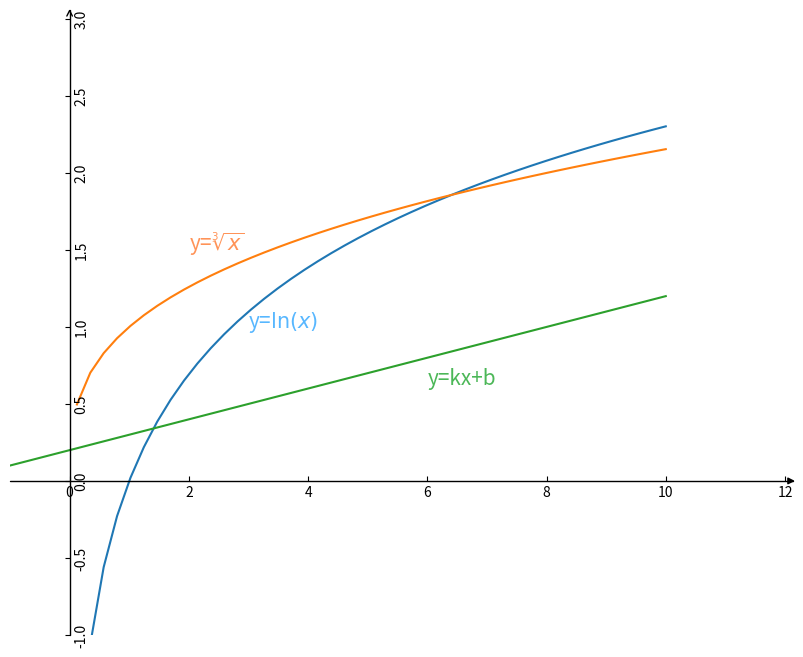

The matplotlib source for this figure:
import numpy as np
import pandas as pd

class salary:
    def __init__(self,A,B,a,b):
        self.A,self.B,self.a,self.b=A,B,a,b


    def s(self,N,M,n,m,T):
        if m+M==0 or n+N==0:
            S=2000+T*100
        else:
            S=2000+self.A*np.log(self.B+(M+m)/1000)*M/(M+m)+ \
            self.a*np.log(self.b+(M+m)/1000)*m/(M+m)+ \
            N*150*N/(N+n)+ \
            n*150*n/(N+n)*3/4+ \
            T*100
        return S
    
    def showres(self):
        T=1
        amts=[0,100,200,300,400,500,600,700,800,900,1000,1500,2000,2500,3000]
        cases=[0,1,2,3,4,5,6,7,8,9,10]
        D=[]
        d=[]
        for N in cases:
            for M in amts:
                for n in cases:
                    for m in amts:   
                        if N==0 and M!=0 or n==0 and m!=0 or n!=0 and m==0 or N!=0 and M==0:
                            pass
                        else:
                            if N+n<=10 :
    #                             print([N,M,n,m])
                                D.append([N,M,n,m,T,self.s(N,M,n,m,T)])
        self.D=D
        return D
    
    def df_deal(self):
        df=pd.DataFrame(self.D,columns=['N','M','n','m','T','Salary'])
        df.to_csv('salary.csv',columns=['N','M','n','m','T','Salary'])
        print(df)
    
if __name__=='__main__':
    mys=salary(700,5,650,2)
    my=mys.s(10,3000,0,0,1)
    print(my)
    
    s=mys.showres()
    m=0
    mlist=[]
    for i in s:
        mlist.append(i[5])
        if i[1]>m:
            m=i[5]
            n=[i[0],i[1],i[2],i[3],i[4]]
    print('{:.2f}'.format(m),n)
    
    mydf=mys.df_deal()
    


    
    

import numpy as np
import matplotlib.pyplot as plt

class salary:
    def __init__(self,a=400,mm=250,b=1000,nn=1,cc=100,tt=820,b2=1100,nn2=1):
        self.a=a
        self.mm=mm
        self.b=b
        self.nn=nn
        self.cc=cc
        self.tt=tt
        self.b2=b2
        self.nn2=nn2
    
    def fm_0(self,m,n,d,t):       
        s_m=np.log(m+self.mm)*self.a
        s_n=pow(n,1/3)*self.b2  # 件数按  指数  方法来计算
        s_t=np.log(t)*self.tt+self.cc
        s=s_m+s_n+s_t
        return  [s,s_m,s_n,s_t]
    
    def fm_1(self,m,n,d,t):        
        s_m=np.log(m+self.mm)*self.a
        s_n=np.log(n+self.nn)*self.b  # 件数按  对数  方法来计算
        s_t=np.log(t)*self.tt+self.cc
        s=s_m+s_n+s_t
        return  [s,s_m,s_n,s_t]
    
    
if __name__=='__main__':
    slry=salary()
    
    staffs=[[3000,4,1,1],[3000,1,1,1]]
    print('\n按指数方式计算件数：')
    for staff in staffs:
        s=slry.fm_0(staff[0],staff[1],staff[2],staff[3])
        kk=[]
        for k in s:
            kk.append("{:.2f}".format(k))
        print(kk)
        
    print('\n按对数方式计算件数：')
    for staff in staffs:
        s=slry.fm_1(staff[0],staff[1],staff[2],staff[3])
        kk=[]
        for k in s:
            kk.append("{:.2f}".format(k))
        print(kk)
        
        



import numpy as np
import matplotlib.pyplot as plt
import mpl_toolkits.axisartist as ast

x=np.linspace(-1,10)

y=np.log(x)

y2=pow(x,1/3)

y3=0.1*x+0.2





fig=plt.figure(figsize=(10,8))

ax=ast.Subplot(fig,111)
fig.add_axes(ax)
ax.plot(x,y)
ax.plot(x,y2)
ax.plot(x,y3)


ax.axis[:].set_visible(False)

ax.axis["x"] = ax.new_floating_axis(0, 0)
ax.axis["y"] = ax.new_floating_axis(1, 0)
ax.axis["x"].set_axisline_style('-|>')
ax.axis["y"].set_axisline_style("->")

ax.set_xlim(-1,12)
ax.set_ylim(-1,3)

ax.text(2,1.5, "y=$\\sqrt[3]{x}$", size = 15, alpha = 0.7,color='#ff6611')
ax.text(3,1, "y=$\\ln(x)$", size = 15, alpha = 0.7,color='#1199ff')
ax.text(6,0.63, "y=kx+b", size = 15, alpha = 0.7,color='#009911')

